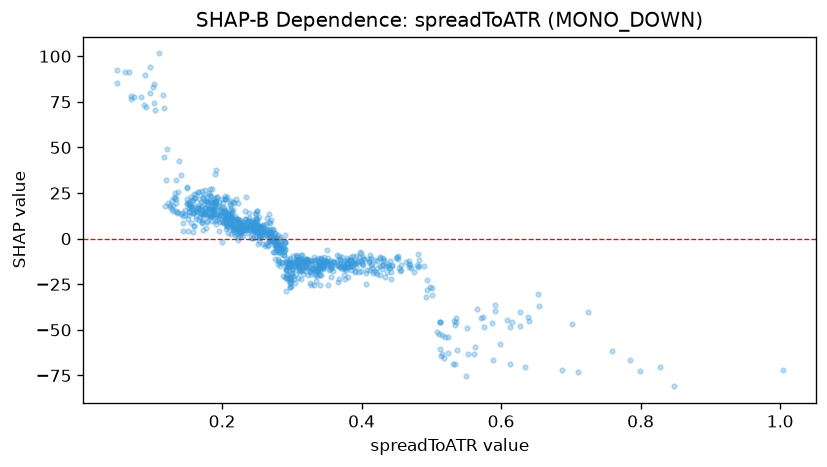

The file beside this chart, header and first rows:
feature_value, shap_value
0.2216, 7.727
0.2437, 8.426
0.2699, 3.609
0.2971, -24
0.292, -28.78
0.4218, -12.34
0.2905, -20.96
0.2902, 2.118
0.3098, -14.8
0.2667, 3.276
0.3696, -10.95
0.2057, 7.634
0.3314, -12.92
0.7107, -72.89
0.2171, 5.813
0.2249, 4.658
0.2932, -21.78
0.2543, 5.796
0.2593, 7.56
0.3875, -14.83
0.3451, -16.56
0.2673, 4.996
0.2258, 3.665
0.2129, 12.1
0.3081, -11.12
0.2772, -4.592
0.3902, -17.74
0.2999, -19.26
0.1815, 23.69
0.2686, 5.463
0.1936, 13.65
0.1931, 10.5
0.1876, 16.42
0.3727, -15.62
0.3223, -12.33
0.2211, 2.424
0.4333, -20.9
0.3855, -17.24
0.4571, -17.33
0.2811, -3.01
0.2769, 0.1722
0.35, -12.09
0.4299, -16.46
0.2732, 4.566
0.2947, -17.25
0.2572, 3.004
0.2967, -26.56
0.2534, 4.527
0.256, 7.154
0.3098, -12.14
0.2983, -21.2
0.3916, -13.47
0.2835, 1.147
0.3777, -17.32
0.3186, -14.46
0.2676, 13.3
0.2483, 13.36
0.3539, -13.98
0.3159, -12.7
0.3404, -19.67
... 884 more rows
